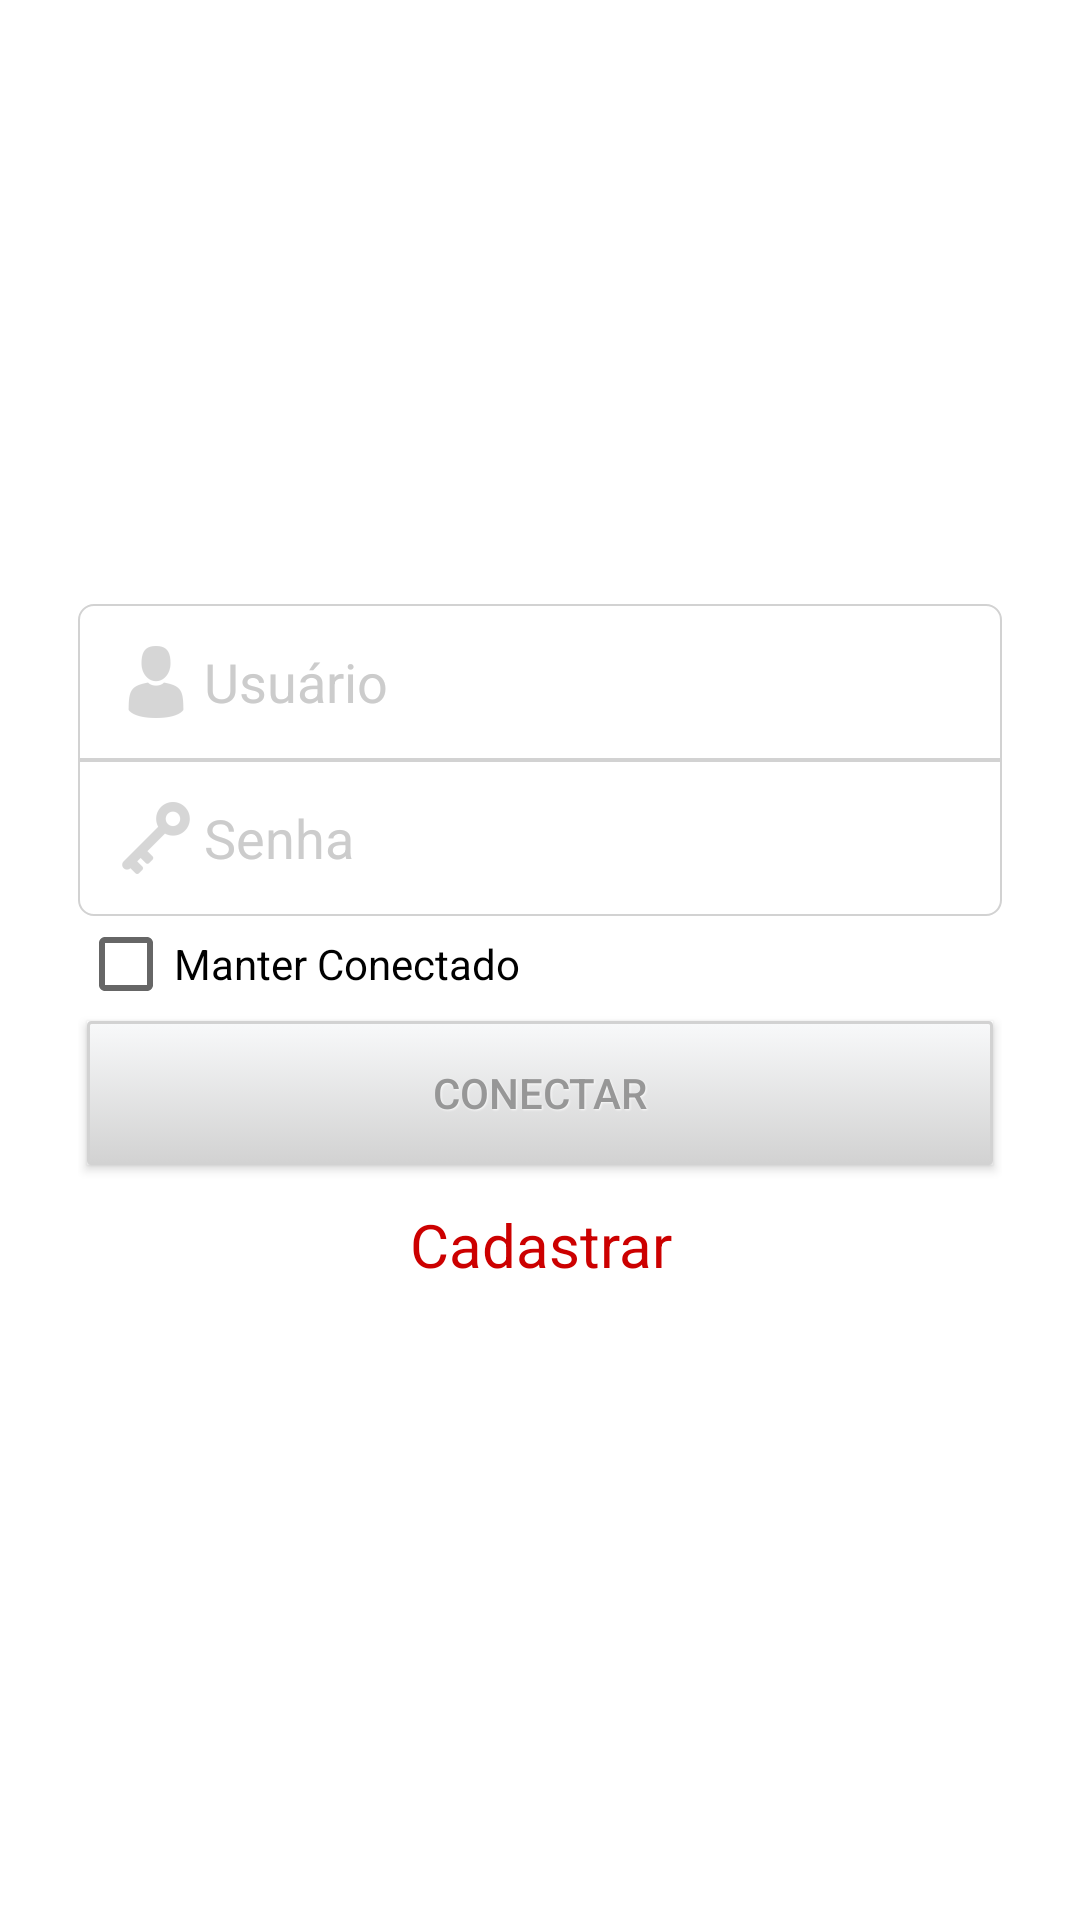

Android layout source for this screen:
<!-- AndroidManifest.xml: application theme AppTheme -->
<!-- res/layout/activity_login.xml -->
<RelativeLayout xmlns:android="http://schemas.android.com/apk/res/android"
    xmlns:tools="http://schemas.android.com/tools"
    android:layout_width="match_parent"
    android:layout_height="match_parent"
    android:background="@android:color/white"
    android:paddingBottom="@dimen/activity_vertical_margin"
    android:paddingLeft="@dimen/activity_horizontal_margin"
    android:paddingRight="@dimen/activity_horizontal_margin"
    android:paddingTop="@dimen/activity_vertical_margin"
    tools:context=".LoginActivity">

    <ScrollView
        android:layout_width="match_parent"
        android:layout_height="wrap_content"
        android:layout_centerInParent="true">

        <LinearLayout
            android:layout_width="match_parent"
            android:layout_height="wrap_content"
            android:orientation="vertical"
            android:padding="@dimen/padding_10">

            <LinearLayout
                android:id="@+id/llCotainer"
                android:layout_width="match_parent"
                android:layout_height="wrap_content"
                android:orientation="vertical">

                <EditText
                    android:id="@+id/etUsuario"
                    style="@style/editTextTop"
                    android:drawableLeft="@drawable/ic_action_usuario"
                    android:hint="@string/hint_usuario" />

                <EditText
                    android:id="@+id/etSenha"
                    style="@style/editTextBottom"
                    android:drawableLeft="@drawable/ic_action_password"
                    android:hint="@string/hint_senha"
                    android:inputType="textPassword" />
            </LinearLayout>

            <CheckBox
                android:id="@+id/cbManterConectado"
                android:layout_width="match_parent"
                android:layout_height="wrap_content"
                android:text="@string/label_manter_conectado" />

            <Button
                android:id="@+id/btConectar"
                style="@style/botao"
                android:text="@string/label_botao_conectar" />

            <TextView
                android:id="@+id/tvCadastrar"
                style="@style/link"
                android:text="@string/label_cadastrar"
                android:clickable="true"/>
        </LinearLayout>

    </ScrollView>

</RelativeLayout>
<!-- resources referenced by this layout -->
<resources>
  <dimen name="activity_horizontal_margin">16dp</dimen>
  <dimen name="activity_vertical_margin">16dp</dimen>
  <dimen name="padding_10">10dp</dimen>
  <string name="hint_senha">Senha</string>
  <string name="hint_usuario">Usuário</string>
  <string name="label_botao_conectar">Conectar</string>
  <string name="label_cadastrar">Cadastrar</string>
  <string name="label_manter_conectado">Manter Conectado</string>
  <style name="botao">
          <item name="android:background">@drawable/botao_background</item>
          <item name="android:layout_width">match_parent</item>
          <item name="android:layout_height">wrap_content</item>
          <item name="android:textColor">#979797</item>
          
          <item name="android:gravity">center</item>
          <item name="android:layout_margin">3dp</item>
          <item name="android:textStyle">normal</item>
          <item name="android:shadowColor">#F9F9F9</item>
          <item name="android:shadowDx">1</item>
          <item name="android:shadowDy">1</item>
          <item name="android:shadowRadius">1</item>
      </style>
  <style name="editTextBottom" parent="editText">
          <item name="android:background">@drawable/edittext_bottom_background</item>
      </style>
  <style name="editTextTop" parent="editText">
          <item name="android:background">@drawable/edittext_top_background</item>
      </style>
  <style name="link">
          <item name="android:textColor">@drawable/selector_textview</item>
          <item name="android:layout_width">match_parent</item>
          <item name="android:layout_height">wrap_content</item>
          <item name="android:layout_margin">10dp</item>
          
          <item name="android:gravity">center</item>
          <item name="android:textSize">20sp</item>
      </style>
  <style name="AppTheme" parent="Theme.AppCompat.Light.DarkActionBar">
          
      </style>
  <style name="editText">
          <item name="android:layout_width">match_parent</item>
          <item name="android:layout_height">wrap_content</item>
          <item name="android:padding">@dimen/padding_10</item>
          <item name="android:textColorHint">#CCCCCC</item>
      </style>
  <!-- drawable edittext_bottom_background (drawable) -->
  <shape xmlns:android="http://schemas.android.com/apk/res/android"
      android:padding="10dp"
      android:shape="rectangle">
  
      <stroke
          android:width="0.5dp"
          android:color="#d2d2d2"/>
  
      <corners
          android:bottomLeftRadius="5dp"
          android:bottomRightRadius="5dp"/>
  
  </shape>
  <!-- drawable edittext_top_background (drawable) -->
  <shape xmlns:android="http://schemas.android.com/apk/res/android"
      android:padding="10dp"
      android:shape="rectangle">
  
      <stroke
          android:width="0.5dp"
          android:color="#d2d2d2"/>
  
      <corners
          android:topLeftRadius="5dp"
          android:topRightRadius="5dp"/>
  
   </shape>
  <!-- drawable selector_textview (drawable) -->
  <?xml version="1.0" encoding="utf-8"?>
  <selector xmlns:android="http://schemas.android.com/apk/res/android">
  
      <item android:state_pressed="true"
          android:color="@android:color/holo_red_dark" />
      <item android:color="@android:color/holo_red_dark" />
  </selector>
</resources>
